Image classification data set "CNN dataset" (Syzoul/Chili-Detection-and-Classification-AI-Model on GitHub). Class labels (3): defective chili, dry chili, normal chili.

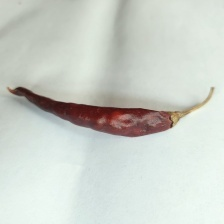
Label: dry chili

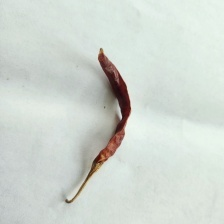
Label: dry chili

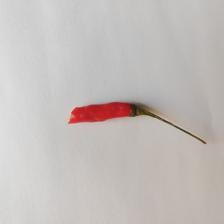
Label: defective chili

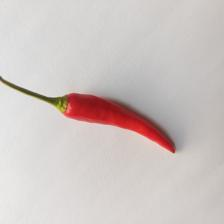
Label: normal chili

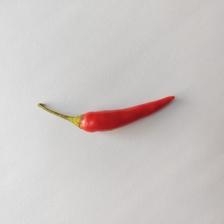
Label: normal chili

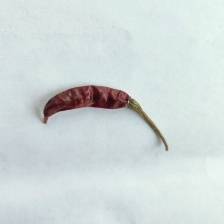
Label: dry chili
